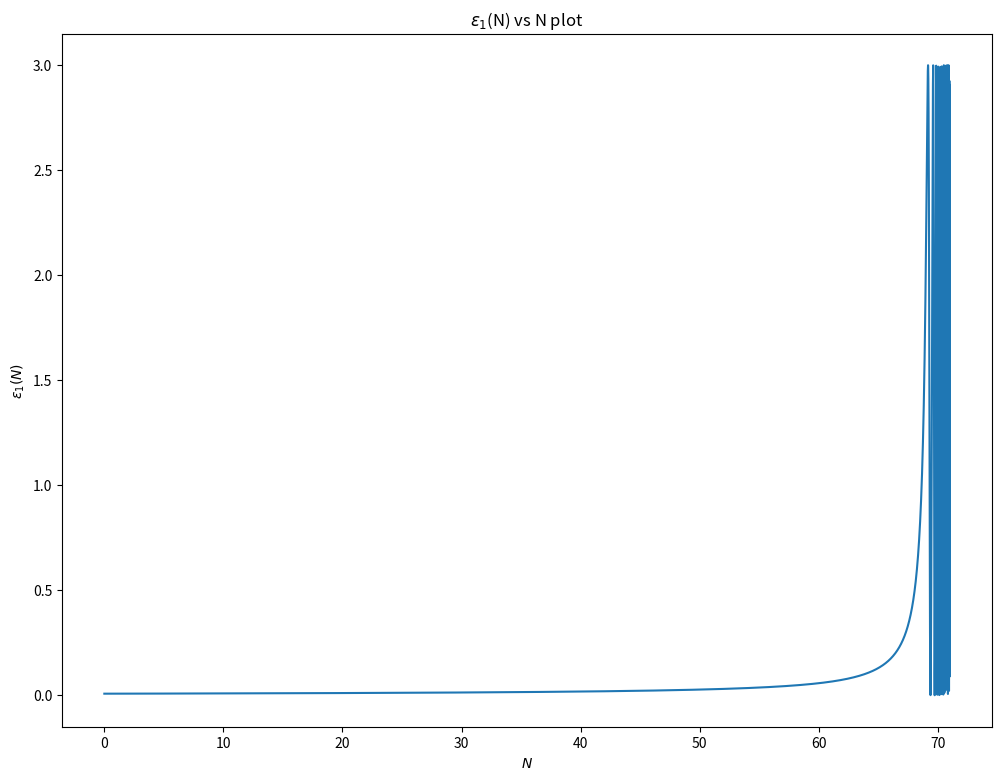
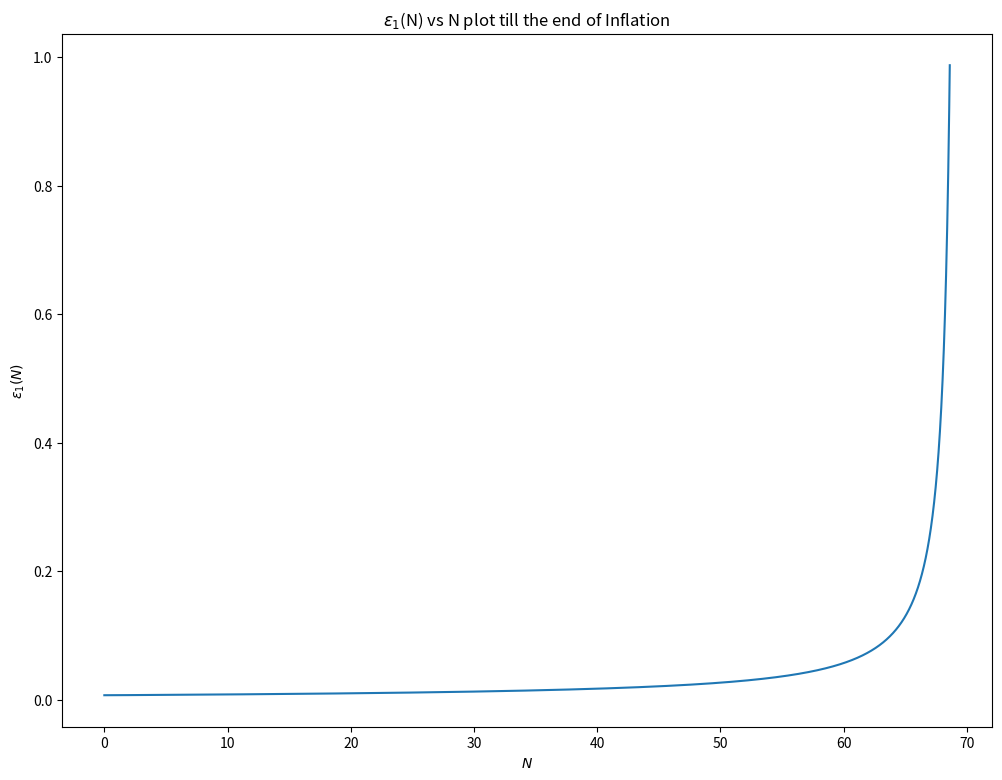
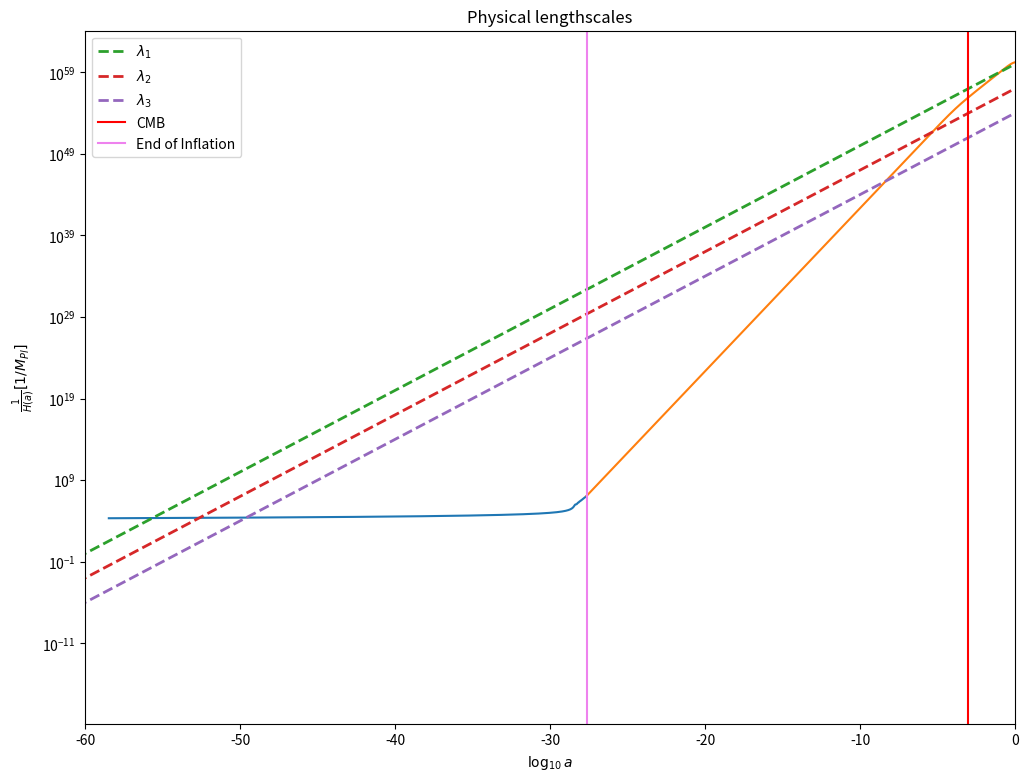
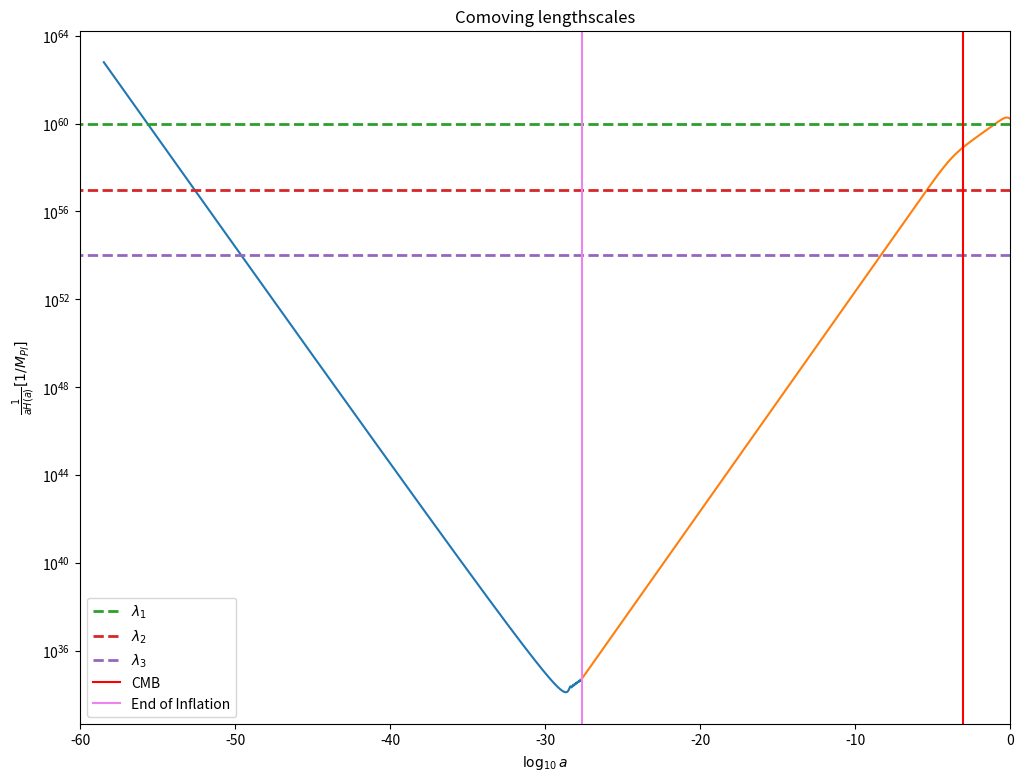
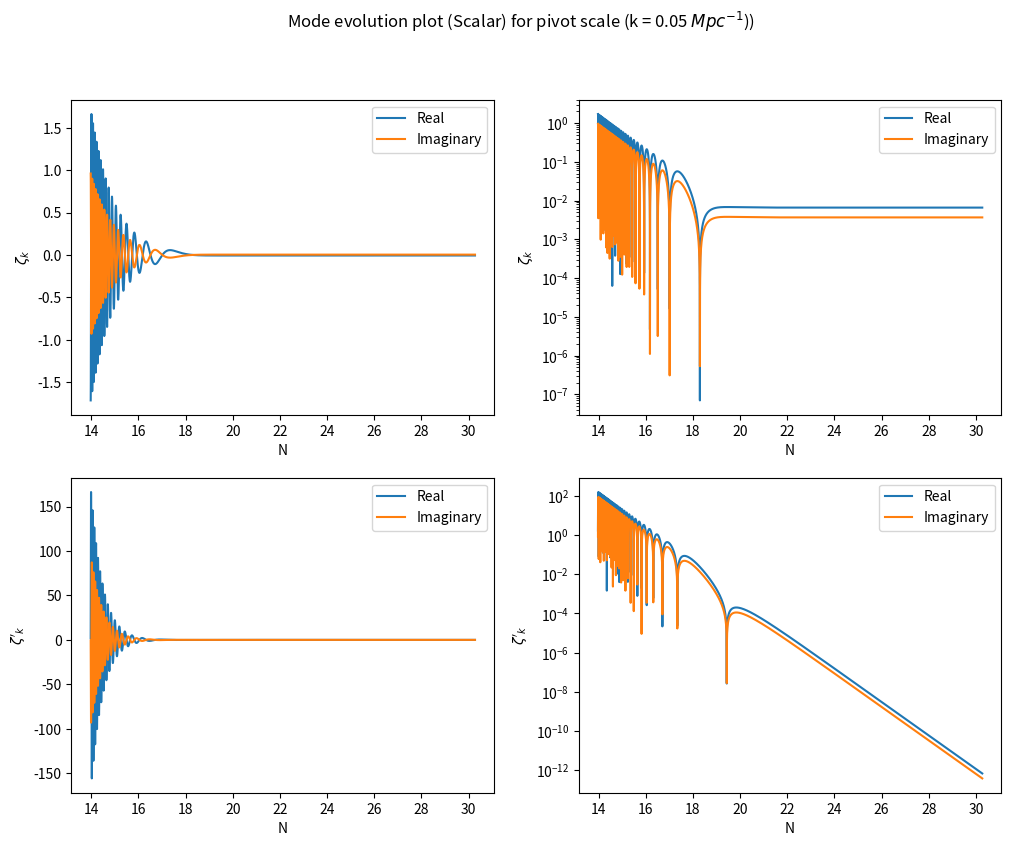
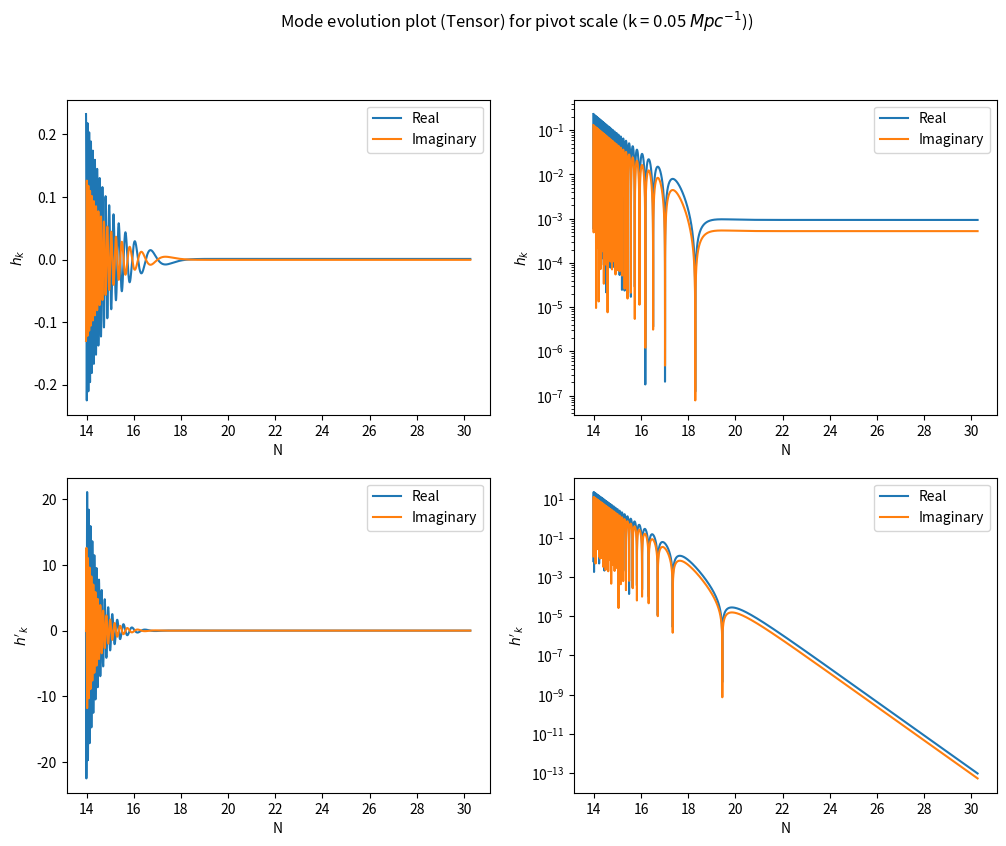
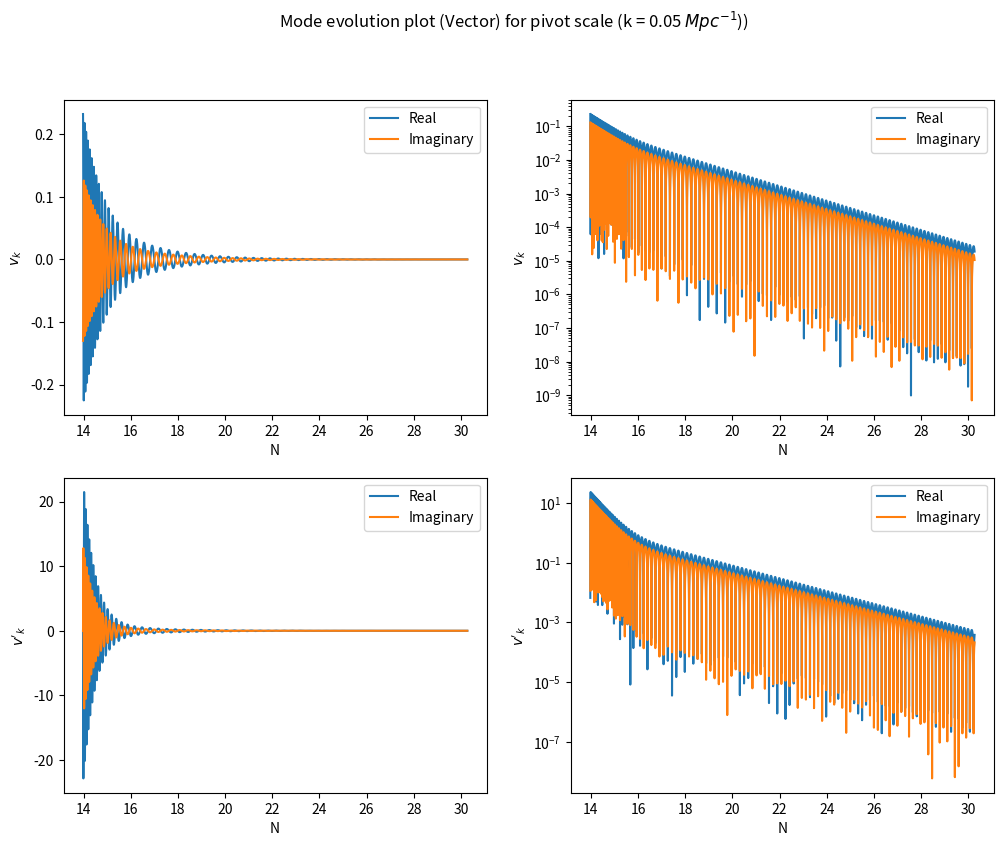

Here is the Python script that generated these plots, in order: (Note: this script raises an exception after producing the figures.)
#import necessary modules
import numpy as np
import matplotlib.pyplot as plt
from scipy.integrate import odeint
from scipy.integrate import solve_ivp
from scipy.interpolate import interp1d

#define function for potential and background equation for inflaton field \phi
def potential(phi,potparams):
	mass = potparams
	v = 0.5*(mass**2)*phi*phi
	dvdphi = mass**2*phi
	return v,dvdphi

def bgeqn(Phi,N,potparams):
	phi = Phi[0]
	dphidN = Phi[1]
	v,dvdphi = potential(phi,potparams)
	d2phidN2 = -(3.-0.5*(dphidN*dphidN))*dphidN-(6.-(dphidN*dphidN))*dvdphi/(2.*v)
	return dphidN,d2phidN2

#parameter values
potparams = 7e-6

#Initial conditions
phi0 = np.zeros(2)
phi0[0] = 16.5
Vini,dV_ini = potential(phi0[0],potparams)
phi0[1] = -dV_ini/Vini

#Number of efolds 
N = np.arange(0,71,5e-3)

#finding $\phi$ = phi[:,0] and $d\phi/dN$ = phi[:,1] using "odeint"
phi = odeint(bgeqn,phi0,N,args = (potparams,))
V,dV = potential(phi[:,0],potparams)
Hinf = np.sqrt(V/(3-((phi[:,1])**2)/2))
Rinfl = 1/Hinf

#\epsilon_1
epsilon1 = 0.5*phi[:,1]*phi[:,1]

plt.figure(figsize=(12,9))
plt.ylabel(r'$\epsilon_1(N)$')
plt.xlabel(r'$N$')
plt.plot(N,epsilon1)
plt.title("$\epsilon_1$(N) vs N plot")
plt.show()

#\epsilon_1 till the end of inflation
eps1 = []
for i in epsilon1:
	eps1.append(i)
	if i > 1:
		break

infl = np.where(epsilon1 == eps1[-1])[0][0]

plt.figure(figsize=(12,9))
plt.ylabel(r'$\epsilon_1(N)$')
plt.xlabel(r'$N$')
plt.plot(N[0:infl-1],epsilon1[0:infl-1])
plt.title("$\epsilon_1$(N) vs N plot till the end of Inflation")
plt.show()

##Horizon for radiation, matter and dark energy
def H(a,Or,Om,Ok,Ol,H0):
	Hz = H0*((Or/a**4)+(Om/a**3)+(Ok/a**2)+Ol)**0.50e0
	return Hz

Or=2.47e-5/(67.36/100.0)**2
Om=0.3153
Ok = 0.0e0
Ol=1-Or-Om-Ok
H0=67.36 #(km/s)/Mpc

C=2.99792458e8 #speed of light in m
Km=1000 #m
MPc=3.085678e22 #m
mGeVinv=5.07e15 #meter to GeV^-1
MplGeV=2.4e18 #Planck mass (1/sqrt(8 pi G)) to GeV

Const=Km/MPc/C/mGeVinv/MplGeV

a = np.logspace(-71, 0, 1000)
Hz = np.zeros(len(a))
Hz = H(a,Or,Om,Ok,Ol,H0)*Const
RadH = 1/Hz

#physical wavelengths for reference
lambda1=10**60*a
lambda2=10**57*a
lambda3=10**54*a

#Matching the Hubble radius during inflation to that of radiation
down = []
for i in lambda1:
	if i < Rinfl[0]:
		down.append(i)

tr = np.where(lambda1 == down[-1])[0][0]
pr = np.log10(a)[tr]
extra = -2.75 #adding some value to alomst exactly match the Hubble radius during inflation to that of radiation for visualization purposes.
aN = N*0.4343+pr+extra

down1 = []
for i in RadH:
	if i < Rinfl[-1]:
		down1.append(i)

tr1 = np.where(RadH == down1[-1])[0][0]
pr1 = np.log10(a)[tr1]

plt.figure(figsize=(12,9))
plt.xlim([-60,0])
plt.xlabel(r'$\log_{10} a$')
plt.yscale('log')
plt.ylabel(r'$\frac{1}{H(a)} [1/M_{Pl}]$')
plt.plot(aN,Rinfl)
plt.plot(np.log10(a[tr1:]), RadH[tr1:])
plt.plot(np.log10(a),lambda1, lw=2,linestyle='--',label=r'$\lambda_1$')
plt.plot(np.log10(a),lambda2, lw=2,linestyle='--',label=r'$\lambda_2$')
plt.plot(np.log10(a),lambda3, lw=2,linestyle='--',label=r'$\lambda_3$')
plt.axvline(np.log10(1/1101), 0, 1, label='CMB',color='red')
plt.axvline(pr1, 0, 1, label='End of Inflation',color='violet')
plt.title('Physical lengthscales')
plt.legend()
plt.show()

plt.figure(figsize=(12,9))
plt.xlim([-60,0])
plt.xlabel(r'$\log_{10} a$')
plt.yscale('log')
plt.ylabel(r'$\frac{1}{aH(a)} [1/M_{Pl}]$')
plt.plot(aN,Rinfl/(10**aN))
plt.plot(np.log10(a[tr1:]),(RadH/a)[tr1:])
plt.plot(np.log10(a),lambda1/a, lw=2,linestyle='--',label=r'$\lambda_1$')
plt.plot(np.log10(a),lambda2/a, lw=2,linestyle='--',label=r'$\lambda_2$')
plt.plot(np.log10(a),lambda3/a, lw=2,linestyle='--',label=r'$\lambda_3$')
plt.axvline(np.log10(1/1101), 0, 1, label='CMB',color='red')
plt.axvline(pr1, 0, 1, label='End of Inflation',color='violet')
plt.title('Comoving lengthscales')
plt.legend()
plt.show()

##Perturbation equation
#\epsilon_2
deps2dN = []
for i in range(np.size(N)-1):
	ans = ((epsilon1[i+1]-epsilon1[i])/(N[i+1]-N[i]))
	deps2dN.append(ans)

epsilon2 = np.divide(deps2dN,epsilon1[1:])

#Making size of \epsilon_1 = size of \epsilon_2 by adding a 0 as first element
zer = np.zeros(np.size(epsilon2)+1)
zer[1:] = epsilon2
epsilon2 = zer

#finding ai (Kp exits H at Ne=50)
kp = 0.05 #Mpc^-1
Np = N[infl-1]-50 #=Nend-50
ex = []
for i in N:
	if i < Np:
		ex.append(i)

ind1 = np.where(N == ex[-1])[0][0]

ai = kp/(np.exp(N[ind1])*Hinf[ind1]) #Mpc^-1/Mpl

#redefining quantities such that their last value corresponds to end of inflation (for numerical efficiency)
N = N[0:infl-1]
Hinf = Hinf[0:infl-1]
epsilon1 = epsilon1[0:infl-1]
epsilon2 = epsilon2[0:infl-1]
V = V[0:infl-1]
dV = dV[0:infl-1]

anew = ai*np.exp(N)

def NiNe(kkp):
	k_aH = kkp/(anew*Hinf)
	#initial N (Ni)
	k_aHinind = np.abs(k_aH - 100).argmin()
	k_aHin = k_aH[k_aHinind]
	Ni = N[k_aHinind]
	#end N (Ne)
	k_aHenind = np.abs(k_aH - 1e-5).argmin()
	k_aHen = k_aH[k_aHenind]
	Ne = N[k_aHenind]
	
	efolds = np.arange(Ni, Ne, 0.0001)
	if np.amax(efolds) > Ne:
		Ne = N[-1]
	
	efolds = np.arange(Ni, Ne, 0.0001)[:-1]
	return k_aHin,k_aHinind,Ni,k_aHen,k_aHenind,Ne,efolds

#defining conformal time (\eta), z, dz/d\eta
eta = -1/(anew*Hinf)[NiNe(kp)[1]]
#z = anew*np.sqrt(2*epsilon1)
#dz = anew*Hinf*(anew*np.sqrt(2*epsilon1) + (epsilon1*epsilon2)/(np.sqrt(2*epsilon1)))
d2phi=-(3.-0.5*(phi[0:infl-1,1]*phi[0:infl-1,1]))*phi[0:infl-1,1]-(6.-(phi[0:infl-1,1]*phi[0:infl-1,1]))*dV/(2.*V)
z = anew*phi[0:infl-1,1]
dz = anew*(phi[0:infl-1,1]+d2phi)

##initial conditions for scalars
Gkrin = ((np.cos(kp*eta)/(np.sqrt(2*kp)))/z)[NiNe(kp)[1]]
dGkrin = (((-kp)*np.sin(kp*eta)/(np.sqrt(2*kp)))/z - (np.cos(kp*eta)/(np.sqrt(2*kp)))*dz/(z**2))[NiNe(kp)[1]]
Gkiin = ((-np.sin(kp*eta)/(np.sqrt(2*kp)))/z)[NiNe(kp)[1]]
dGkiin = (((-kp)*np.cos(kp*eta)/(np.sqrt(2*kp)))/z - (-np.sin(kp*eta)/(np.sqrt(2*kp)))*dz/(z**2))[NiNe(kp)[1]]

#initial conditions for scalars with phase factor = 0
#Gkrin = ((1/(np.sqrt(2*kp)))/z)[NiNe(kp)[1]]
#dGkrin = ((((-1/(2*np.sqrt(2*kp)))/z**2))*(dz+(2*z)))[NiNe(kp)[1]]
#Gkiin = 0
#dGkiin = (-np.sqrt(kp/2)/(anew*Hinf*z))[NiNe(kp)[1]]

##initial conditions for tensors
hkrin = ((np.cos(kp*eta)/(np.sqrt(2*kp)))/anew)[NiNe(kp)[1]]
dhkrin = (((-kp)*np.sin(kp*eta)/(np.sqrt(2*kp)))/anew - (Hinf*np.cos(kp*eta)/(np.sqrt(2*kp))))[NiNe(kp)[1]]
hkiin = ((-np.sin(kp*eta)/(np.sqrt(2*kp)))/anew)[NiNe(kp)[1]]
dhkiin = (((-kp)*np.cos(kp*eta)/(np.sqrt(2*kp)))/anew + (Hinf*np.sin(kp*eta)/(np.sqrt(2*kp))))[NiNe(kp)[1]]

#initial conditions for tensors with phase factor = 0
#hkrin = ((1/(np.sqrt(2*kp)))/anew)[NiNe(kp)[1]]
#dhkrin = ((-1/(np.sqrt(2*kp)))/anew)[NiNe(kp)[1]]
#hkiin = 0
#dhkiin = -np.sqrt(kp/2)/(anew*Hinf*anew)[NiNe(kp)[1]]

##initial conditions for vectors
vkrin = ((np.cos(kp*eta)/(np.sqrt(2*kp)))/anew)[NiNe(kp)[1]]
dvkrin = (((-kp)*np.sin(kp*eta)/(np.sqrt(2*kp)))/anew - (Hinf*np.cos(kp*eta)/(np.sqrt(2*kp))))[NiNe(kp)[1]]
vkiin = ((-np.sin(kp*eta)/(np.sqrt(2*kp)))/anew)[NiNe(kp)[1]]
dvkiin = (((-kp)*np.cos(kp*eta)/(np.sqrt(2*kp)))/anew + (Hinf*np.sin(kp*eta)/(np.sqrt(2*kp))))[NiNe(kp)[1]]

##Interpolating Hinf, epsilon1, epsilon2
Hinf_cubic   = interp1d(N, Hinf, kind='cubic')
epsilon1_cubic   = interp1d(N, epsilon1, kind='cubic')
epsilon2_cubic   = interp1d(N, epsilon2, kind='cubic')

#Scalar Perturbation eq in efolds
#G = psi + delphi/dphidN
def scalarperturbeq(N,G,k):
	a = ai*np.exp(N)
	Gk, GkN = G
	GkNN = - (3.0 - epsilon1_cubic(N) + epsilon2_cubic(N))*GkN - ((k/(a*Hinf_cubic(N)))**2)*Gk
	return GkN,GkNN

#solving for real part
Nrfin = []
Gr = []
dGr = []

Grsol = solve_ivp(scalarperturbeq,[NiNe(kp)[2],NiNe(kp)[5]],[Gkrin,dGkrin],t_eval=NiNe(kp)[6],args = (kp, ),atol=1e-32) #default RK45

Nrfin = Grsol.t
Gr = Grsol.y[0]
dGr = Grsol.y[1]

#solving for imaginary part
Nifin = []
Gi = []
dGi = []

Gisol = solve_ivp(scalarperturbeq,[NiNe(kp)[2],NiNe(kp)[5]],[Gkiin,dGkiin],t_eval=NiNe(kp)[6],args = (kp, ),atol=1e-32) #default RK45

Nifin = Gisol.t
Gi = Gisol.y[0]
dGi = Gisol.y[1]

fig, ((ax1, ax2), (ax3, ax4)) = plt.subplots(2,2,figsize=(12,9))
fig.suptitle("Mode evolution plot (Scalar) for pivot scale (k = 0.05 $M pc^{-1}$))")

ax1.plot(Nrfin,Gr,label = "Real")
ax1.plot(Nifin,Gi,label = "Imaginary")
ax1.set_xlabel('N')
ax1.set_ylabel('$\zeta_{k}$')
ax1.legend()

ax2.plot(Nrfin,np.abs(Gr),label = "Real")
ax2.plot(Nifin,np.abs(Gi),label = "Imaginary")
ax2.set_yscale('log')
ax2.set_xlabel('N')
ax2.set_ylabel('$\zeta_{k}$')
ax2.legend()

ax3.plot(Nrfin,dGr,label = "Real")
ax3.plot(Nifin,dGi,label = "Imaginary")
ax3.set_xlabel('N')
ax3.set_ylabel('$\zeta\'_{k}$')
ax3.legend()

ax4.plot(Nrfin,np.abs(dGr),label = "Real")
ax4.plot(Nifin,np.abs(dGi),label = "Imaginary")
ax4.set_yscale('log')
ax4.set_xlabel('N')
ax4.set_ylabel('$\zeta\'_{k}$')
ax4.legend()
plt.show()

#Tensor Perturbation eq in efolds
def tensorperturbeq(N,h,k):
	a = ai*np.exp(N)
	hk, hkN = h
	hkNN = - (3.0 - epsilon1_cubic(N))*hkN - ((k/(a*Hinf_cubic(N)))**2)*hk
	return hkN,hkNN

#solving for real part
Nhrfin = []
hr = []
dhr = []

hrsol = solve_ivp(tensorperturbeq,[NiNe(kp)[2],NiNe(kp)[5]],[hkrin,dhkrin],t_eval=NiNe(kp)[6],args = (kp, ),atol=1e-32) #default RK45

Nhrfin = hrsol.t
hr = hrsol.y[0]
dhr = hrsol.y[1]

#solving for imaginary part
Nhifin = []
hi = []
dhi = []

hisol = solve_ivp(tensorperturbeq,[NiNe(kp)[2],NiNe(kp)[5]],[hkiin,dhkiin],t_eval=NiNe(kp)[6],args = (kp, ),atol=1e-32) #default RK45

Nhifin = hisol.t
hi = hisol.y[0]
dhi = hisol.y[1]

fig, ((ax1, ax2), (ax3, ax4)) = plt.subplots(2,2,figsize=(12,9))
fig.suptitle("Mode evolution plot (Tensor) for pivot scale (k = 0.05 $M pc^{-1}$))")

ax1.plot(Nhrfin,hr,label = "Real")
ax1.plot(Nhifin,hi,label = "Imaginary")
ax1.set_xlabel('N')
ax1.set_ylabel('$h_{k}$')
ax1.legend()

ax2.plot(Nhrfin,np.abs(hr),label = "Real")
ax2.plot(Nhifin,np.abs(hi),label = "Imaginary")
ax2.set_yscale('log')
ax2.set_xlabel('N')
ax2.set_ylabel('$h_{k}$')
ax2.legend()

ax3.plot(Nhrfin,dhr,label = "Real")
ax3.plot(Nhifin,dhi,label = "Imaginary")
ax3.set_xlabel('N')
ax3.set_ylabel('$h\'_{k}$')
ax3.legend()

ax4.plot(Nhrfin,np.abs(dhr),label = "Real")
ax4.plot(Nhifin,np.abs(dhi),label = "Imaginary")
ax4.set_yscale('log')
ax4.set_xlabel('N')
ax4.set_ylabel('$h\'_{k}$')
ax4.legend()
plt.show()

#Vector Perturbation eq in efolds
mm = 7e-4
def vectorperturbeq(N,v,k):
	a = ai*np.exp(N)
	vk, vkN = v
	vkNN = - (1.0 - epsilon1_cubic(N) + 2*(k**2)/(a**2*mm**2 + k**2))*vkN - ((a**2*mm**2 + k**2)/(a*Hinf_cubic(N))**2)*vk
	return vkN,vkNN

#solving for real part
Nvrfin = []
vr = []
dvr = []

vrsol = solve_ivp(vectorperturbeq,[NiNe(kp)[2],NiNe(kp)[5]],[vkrin,dvkrin],t_eval=NiNe(kp)[6],args = (kp, ),atol=1e-32) #default RK45

Nvrfin = vrsol.t
vr = vrsol.y[0]
dvr = vrsol.y[1]

#solving for imaginary part
Nvifin = []
vi = []
dvi = []

visol = solve_ivp(vectorperturbeq,[NiNe(kp)[2],NiNe(kp)[5]],[vkiin,dvkiin],t_eval=NiNe(kp)[6],args = (kp, ),atol=1e-32) #default RK45

Nvifin = visol.t
vi = visol.y[0]
dvi = visol.y[1]

fig, ((ax1, ax2), (ax3, ax4)) = plt.subplots(2,2,figsize=(12,9))
fig.suptitle("Mode evolution plot (Vector) for pivot scale (k = 0.05 $M pc^{-1}$))")

ax1.plot(Nvrfin,vr,label = "Real")
ax1.plot(Nvifin,vi,label = "Imaginary")
ax1.set_xlabel('N')
ax1.set_ylabel('$v_{k}$')
ax1.legend()

ax2.plot(Nvrfin,np.abs(vr),label = "Real")
ax2.plot(Nvifin,np.abs(vi),label = "Imaginary")
ax2.set_yscale('log')
ax2.set_xlabel('N')
ax2.set_ylabel('$v_{k}$')
ax2.legend()

ax3.plot(Nvrfin,dvr,label = "Real")
ax3.plot(Nvifin,dvi,label = "Imaginary")
ax3.set_xlabel('N')
ax3.set_ylabel('$v\'_{k}$')
ax3.legend()

ax4.plot(Nvrfin,np.abs(dvr),label = "Real")
ax4.plot(Nvifin,np.abs(dvi),label = "Imaginary")
ax4.set_yscale('log')
ax4.set_xlabel('N')
ax4.set_ylabel('$v\'_{k}$')
ax4.legend()
plt.savefig('/home/<user>/Documents/GitHub/Cosmology/plots/vector_model_m2phi2_Vectorperturbation.pdf')
plt.show()

#scalar power spectrum 
def Ps(kk,aGkr,aGki):
	aGkr = np.array(aGkr)
	aGki = np.array(aGki)
	Ps = ((kk**3)/(2*np.pi**2))*((aGkr*aGkr)+(aGki*aGki)) #for a given k
	return Ps

#k = np.logspace(-4, 0, 100)
k = np.logspace(-3, 2, 100)
finGr = []
finGi = []
for i in k:
	Gkrin = ((1/(np.sqrt(2*i)))/z)[NiNe(i)[1]]
	dGkrin = ((((-1/(2*np.sqrt(2*i)))/z**2))*(dz+(2*z)))[NiNe(i)[1]]
	Gkiin = 0
	dGkiin = (-np.sqrt(i/2)/(anew*Hinf*z))[NiNe(i)[1]]
	finGrsol = solve_ivp(scalarperturbeq,[NiNe(i)[2],NiNe(i)[5]],[Gkrin,dGkrin],t_eval=NiNe(i)[6],args = (i, ),atol=1e-32)
	finGisol = solve_ivp(scalarperturbeq,[NiNe(i)[2],NiNe(i)[5]],[Gkiin,dGkiin],t_eval=NiNe(i)[6],args = (i, ),atol=1e-32)
	finGr.append(finGrsol.y[0][-1])
	finGi.append(finGisol.y[0][-1])

#tensor power spectrum 
def Pt(kk,ahkr,ahki):
	ahkr = np.array(ahkr)
	ahki = np.array(ahki)
	Pt = ((8*kk**3)/(2*np.pi**2))*((ahkr*ahkr)+(ahki*ahki)) #for a given k
	return Pt

finhr = []
finhi = []
for i in k:
	hkrin = ((1/(np.sqrt(2*i)))/anew)[NiNe(i)[1]]
	dhkrin = ((-1/(np.sqrt(2*i)))/anew)[NiNe(i)[1]]
	hkiin = 0
	dhkiin = -np.sqrt(i/2)/(anew*Hinf*anew)[NiNe(i)[1]]
	finhrsol = solve_ivp(tensorperturbeq,[NiNe(i)[2],NiNe(i)[5]],[hkrin,dhkrin],t_eval=NiNe(i)[6],args = (i, ),atol=1e-32)
	finhisol = solve_ivp(tensorperturbeq,[NiNe(i)[2],NiNe(i)[5]],[hkiin,dhkiin],t_eval=NiNe(i)[6],args = (i, ),atol=1e-32)
	finhr.append(finhrsol.y[0][-1])
	finhi.append(finhisol.y[0][-1])

#vector power spectrum
def Pv(kk,avkr,avki):
	avkr = np.array(avkr)
	avki = np.array(avki)
	Pv = ((4*kk**3)/(2*np.pi**2))*((avkr*avkr)+(avki*avki)) #for a given k
	return Pv

finvr = []
finvi = []
for i in k:
	B = np.sqrt(i**2 + anew**2*mm**2)
	vkrin = ((B*np.cos(B*eta)/(np.sqrt(2*i)))/(i*anew))[NiNe(i)[1]]
	dvkrin = (((-i**2/B)*np.cos(B*eta)/(np.sqrt(2*i)))/anew - (B**2*np.sin(B*eta)/(np.sqrt(2*i)))/(i*anew))[NiNe(i)[1]]
	vkiin = ((-B*np.sin(B*eta)/(np.sqrt(2*i)))/(i*anew))[NiNe(i)[1]]
	dvkiin = ((-B**2*np.cos(B*eta)/(np.sqrt(2*i)))/anew - (-(i**2/B)*np.sin(B*eta)/(np.sqrt(2*i)))/(i*anew))[NiNe(i)[1]]
	finvrsol = solve_ivp(vectorperturbeq,[NiNe(i)[2],NiNe(i)[5]],[vkrin,dvkrin],t_eval=NiNe(i)[6],args = (i, ),atol=1e-32)
	finvisol = solve_ivp(vectorperturbeq,[NiNe(i)[2],NiNe(i)[5]],[vkiin,dvkiin],t_eval=NiNe(i)[6],args = (i, ),atol=1e-32)
	finvr.append(finvrsol.y[0][-1])
	finvi.append(finvisol.y[0][-1])

#Analytic Vector Power Spectrum
def PvA(N,kk):
	a = ai*np.exp(N)
	kk_aH = kk/(a*Hinf_cubic(N))
	kaHindex = np.abs(kk_aH - 1).argmin()
	PvA = ((kk*Hinf_cubic(N[kaHindex]))/(2*np.pi*mm))**2 
	return PvA

print(PvA(NiNe(i)[6],10))

#Slow roll approximation
def PSR(N,kk):
	a = ai*np.exp(N)
	kk_aH = kk/(a*Hinf_cubic(N))
	kaHindex = np.abs(kk_aH - 1).argmin()
	
	Psk = (0.5/epsilon1_cubic(N[kaHindex]))*(Hinf_cubic(N[kaHindex])/(2*np.pi))**2
	Ptk = 8*(Hinf_cubic(N[kaHindex])/(2*np.pi))**2
	rk = 16*epsilon1_cubic(N[kaHindex])
	nsk = 1-2*epsilon1_cubic(N[kaHindex]) - epsilon2_cubic(N[kaHindex])
	return Psk,Ptk,rk,nsk

pvvA = []
for i in k:
	pvvA.append(PvA(NiNe(i)[6],i))

pssr = []
ptsr = []
rsr = []
nssr = []
for i in k:
	pssr.append(PSR(NiNe(i)[6],i)[0])
for i in k:
	ptsr.append(PSR(NiNe(i)[6],i)[1])
for i in k:
	rsr.append(PSR(NiNe(i)[6],i)[2])
for i in k:
	nssr.append(PSR(NiNe(i)[6],i)[3])

plt.figure(figsize=(12,9))
plt.plot(k/kp,Pv(k,finvr,finvi),label="Vector Power spectrum")
plt.xscale('log')
plt.yscale('log')
plt.xlabel("$k/kp$ in $Mpc^{-1}$")
plt.ylabel("${\cal P}_{V}(k)$")
plt.legend()
plt.savefig('/home/<user>/Documents/GitHub/Cosmology/plots/vector_model_m2phi2_VectorPowerspectrum.pdf')
plt.show()

plt.figure(figsize=(12,9))
plt.plot(k,Ps(k,finGr,finGi),label="Scalar Power spectrum")
plt.plot(k,Pt(k,finhr,finhi),label="Tensor Power spectrum")
plt.plot(k,Pv(k,finvr,finvi),label="Vector Power spectrum")
plt.plot(k,pssr,'g--',label="Scalar Power spectrum (Slow roll approximation)")
plt.plot(k,ptsr,'m--',label="Tensor Power spectrum (Slow roll approximation)")
plt.plot(k,pvvA,'k--',label="Vector Power spectrum (Analytic)")
plt.title("Primordial power spectra")
plt.xscale('log')
plt.yscale('log')
plt.xlabel("$k$ in $Mpc^{-1}$")
plt.ylabel("${\cal P}_{S/T/V}(k)$")
plt.legend()
plt.savefig('/home/<user>/Documents/GitHub/Cosmology/plots/vector_model_m2phi2_Powerspectra.pdf')
plt.show()

percenterrscalar = (np.abs(Ps(k,finGr,finGi)-pssr)/pssr)*100

plt.figure(figsize=(12,9))
plt.title("Percentage error in scalar power spectra")
plt.plot(k,percenterrscalar)
plt.xlabel("$k$ in $Mpc^{-1}$")
plt.ylabel("% error")
plt.show()

percenterrtensor = (np.abs(Pt(k,finhr,finhi)-ptsr)/ptsr)*100

plt.figure(figsize=(12,9))
plt.title("Percentage error in tensor power spectra")
plt.plot(k,percenterrtensor)
plt.xlabel("$k$ in $Mpc^{-1}$")
plt.ylabel("% error")
plt.show()

plt.figure(figsize=(12,9))
plt.plot(k,Pt(k,finhr,finhi)/Ps(k,finGr,finGi))
plt.plot(k,rsr,'g--',label="Slow roll approximation")
plt.title("Tensor to scalar ratio")
plt.xscale('log')
plt.xlabel("$k$ in $Mpc^{-1}$")
plt.ylabel("r(k)")
#plt.ylim([0,0.5])
plt.show()

#spectral tilt [ns = 1+((d ln Ps)/(d ln k))]
lnPs = np.log(Ps(k,finGr,finGi))
lnk = np.log(k)
dlnk = lnk[1]-lnk[0]
ns = 1+np.gradient(lnPs,dlnk)

plt.figure(figsize=(12,9))
plt.plot(k[0:-1],ns[0:-1])
plt.plot(k[0:-1],nssr[0:-1],'g--',label="Slow roll approximation")
plt.title("Spectral index")
plt.xscale('log')
plt.xlabel("$k$ in $Mpc^{-1}$")
plt.ylabel("$n_{s}(k)$")
plt.ylim([0.9,1])
plt.show()

#writing values in files (change the file destination accordingly)
np.savetxt('/home/<user>/Documents/GitHub/Cosmology/files/Backgroundm2phi2vec.txt', np.array([N, phi[0:infl-1,0], epsilon1, V, Hinf, z, dz, phi[0:infl-1,1], epsilon2]).T, delimiter='\t', fmt="%s",header='N    phi    eps1    V    H    z    zN    phiN    eps2')

np.savetxt('/home/<user>/Documents/GitHub/Cosmology/files/Perturbedm2phi2vec.txt', np.array([NiNe(kp)[6], Gr, Gi, dGr, dGi, hr, hi, dhr, dhi, vr, vi, dvr, dvi]).T, delimiter='\t', fmt="%s",header='N    realG    imgG    realGN    imgGN    realh    imgh    realhN    imghN    realv    imgv    realvN    imgvN')

np.savetxt('/home/<user>/Documents/GitHub/Cosmology/files/Powerspectrumm2phi2vec.txt', np.array([k, Ps(k,finGr,finGi), Pt(k,finhr,finhi),Pv(k,finvr,finvi), Pt(k,finhr,finhi)/Ps(k,finGr,finGi), ns]).T, delimiter='\t', fmt="%s",header='k    Ps    Pt    Pv    r    ns')
